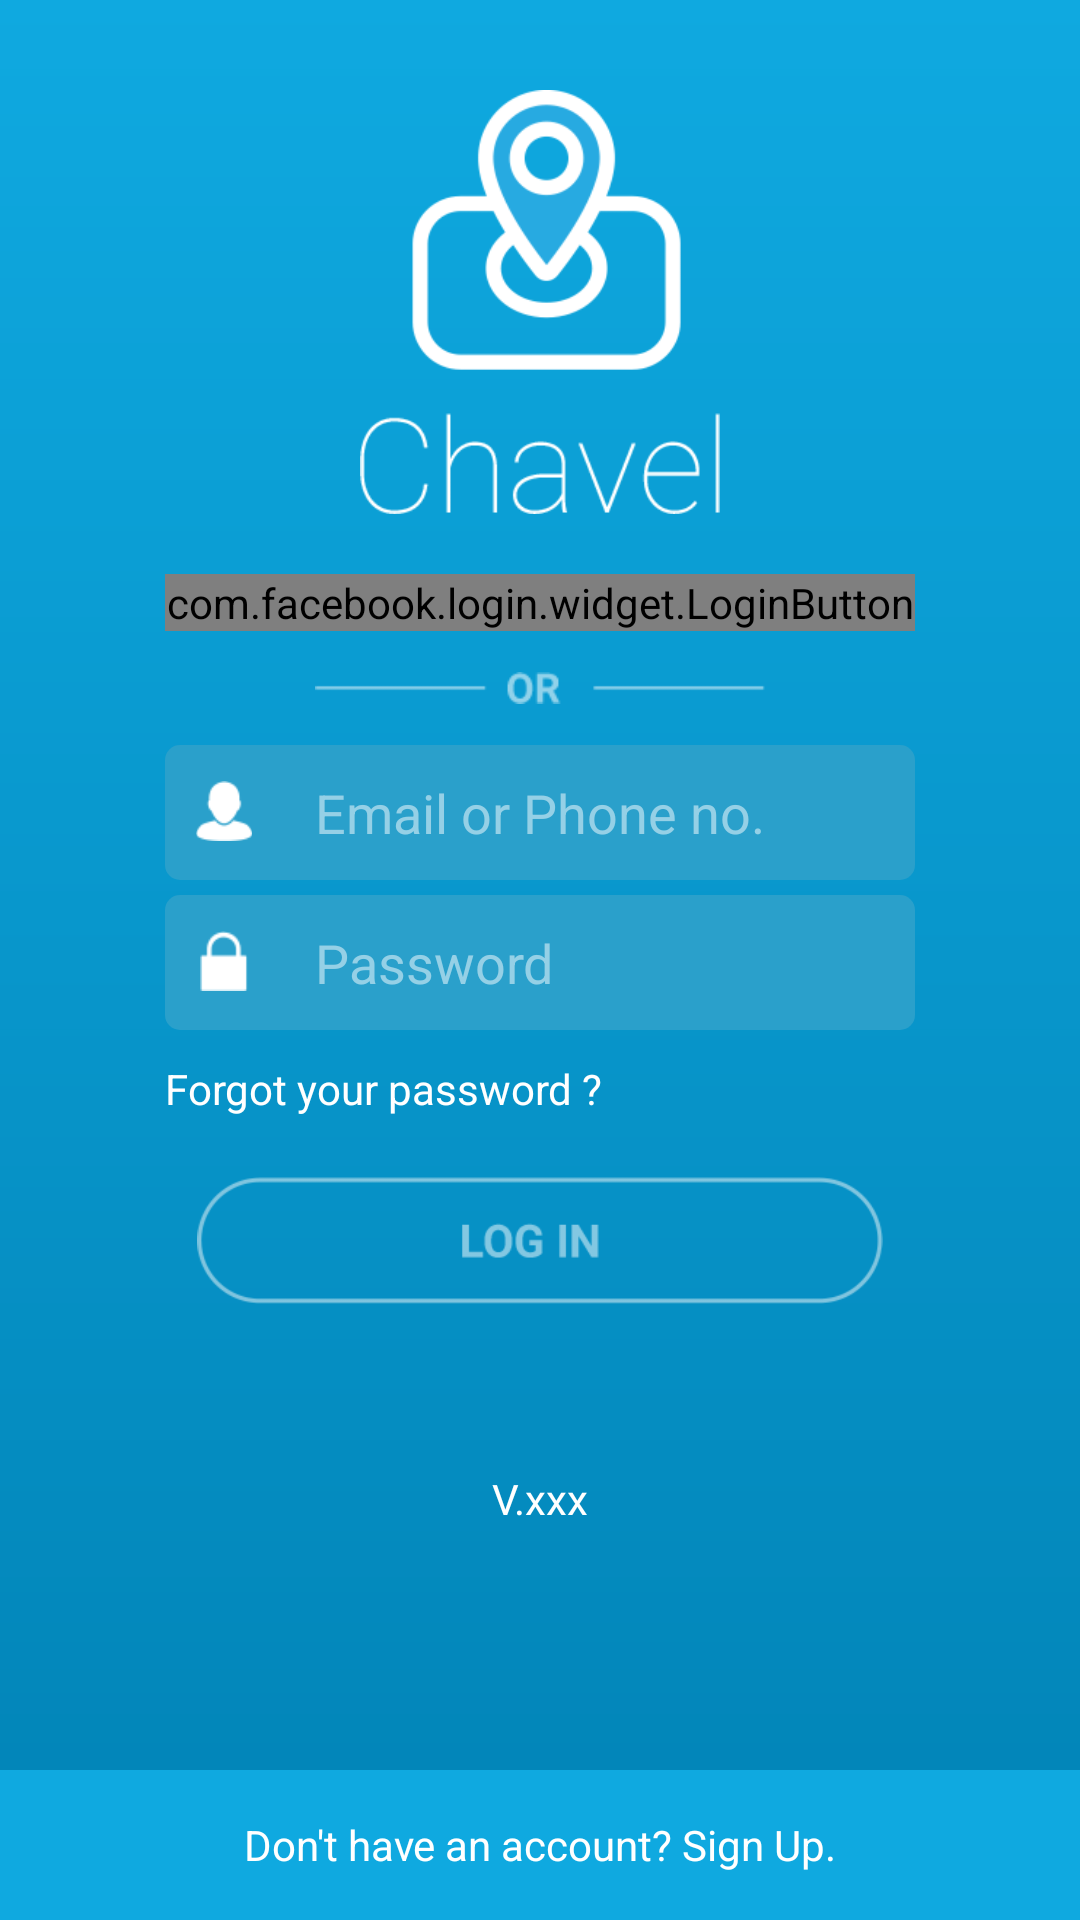

Android layout source for this screen:
<!-- AndroidManifest.xml: application theme AppTheme -->
<!-- res/layout/activity_main.xml -->
<RelativeLayout xmlns:android="http://schemas.android.com/apk/res/android"
    xmlns:tools="http://schemas.android.com/tools" android:layout_width="match_parent"
    android:layout_height="match_parent" android:paddingLeft="0dp"
    android:paddingRight="0dp"
    android:paddingTop="0dp"
    android:background="@drawable/home_bg"
    android:paddingBottom="0dp" tools:context=".MainActivity"
    >
            <ImageView
                android:layout_width="120dp"
                android:layout_marginTop="30dp"
                android:layout_marginLeft="20dp"
                android:layout_marginRight="20dp"
                android:layout_marginBottom="20dp"
                android:layout_height="wrap_content"
                android:adjustViewBounds="true"
                android:layout_centerHorizontal="true"
                android:id="@+id/homelogo"
                android:src="@drawable/home_logo"
                />
            <com.facebook.login.widget.LoginButton
                android:id="@+id/login_button"
                xmlns:fb="http://schemas.android.com/apk/res-auto"
                android:background="@null"
                android:layout_width="250dp"
                android:layout_height="wrap_content"
                android:layout_marginBottom="10dp"
                android:textSize="28dp"
                android:layout_centerHorizontal="true"
                fb:com_facebook_login_text=""
                fb:com_facebook_logout_text=""
                android:layout_below="@+id/homelogo"
                />

            <ImageView
                android:id="@+id/imgOr"
                android:layout_width="150dp"
                android:layout_height="wrap_content"
                android:src="@drawable/home_or"
                android:layout_centerHorizontal="true"
                android:layout_below="@+id/login_button"
                android:layout_marginBottom="10dp"
                android:layout_marginLeft="20dp"
                android:layout_marginRight="20dp"
                />
            <EditText
                android:id="@+id/txtUsername"
                android:layout_below="@+id/imgOr"
                android:layout_marginBottom="5dp"
                android:layout_marginLeft="20dp"
                android:layout_marginRight="20dp"
                android:paddingLeft="50dp"
                android:textColor="#fff"
                android:layout_width="250dp"
                android:layout_height="45dp"
                android:background="@drawable/rounded_edittext"
                android:layout_centerHorizontal="true"
                android:hint="Email or Phone no."
                android:singleLine="true"
                />
            <ImageView
                android:layout_width="20dp"
                android:layout_height="20dp"
                android:layout_marginTop="12dp"
                android:layout_marginRight="-50dp"
                android:layout_below="@+id/imgOr"
                android:layout_toLeftOf="@+id/txtUsername"
                android:src="@drawable/txt_user_ico"
                />
            <EditText
                android:id="@+id/txtPassword"
                android:layout_below="@+id/txtUsername"
                android:layout_marginBottom="10dp"
                android:layout_marginLeft="20dp"
                android:layout_marginRight="20dp"
                android:layout_width="250dp"
                android:layout_height="45dp"
                android:textColor="#fff"
                android:background="@drawable/rounded_edittext"
                android:layout_centerHorizontal="true"
                android:hint="Password"
                android:inputType="textPassword"
                android:singleLine="true"
                android:paddingLeft="50dp"
                />
            <ImageView
                android:layout_width="20dp"
                android:layout_height="20dp"
                android:layout_marginTop="12dp"
                android:layout_marginRight="-50dp"
                android:layout_below="@+id/txtUsername"
                android:layout_toLeftOf="@+id/txtPassword"
                android:src="@drawable/txt_pwd_ico"
                />
            <TextView
                android:id="@+id/lblForgotPassword"
                android:layout_below="@+id/txtPassword"
                android:layout_width="250dp"
                android:layout_marginBottom="10dp"
                android:layout_marginLeft="20dp"
                android:layout_marginRight="20dp"
                android:layout_height="wrap_content"
                android:textColor="#ffffff"
                android:layout_centerHorizontal="true"
                android:text="Forgot your password ?"
                />
            <ImageButton
                android:gravity="center"
                android:id="@+id/btnLogin"
                android:layout_below="@+id/lblForgotPassword"
                android:background="@null"
                android:layout_width="250dp"
                android:layout_height="wrap_content"
                android:adjustViewBounds="true"
                android:padding="10dp"
                android:layout_marginBottom="10dp"
                android:layout_marginLeft="20dp"
                android:layout_marginRight="20dp"
                android:scaleType="fitCenter"
                android:layout_centerHorizontal="true"
                android:src="@drawable/btn_login" />
            <TextView
                android:id="@+id/lblVersion"
                android:layout_below="@+id/btnLogin"
                android:layout_width="match_parent"
                android:layout_height="50dp"
                android:textColor="#ffffff"
                android:layout_marginTop="20dp"
                android:text="V.xxx"
                android:gravity="center_horizontal|center_vertical"
                />

        <TextView
            android:id="@+id/lblHomebottom"
            android:layout_alignParentBottom="true"
            android:background="#0fa9e0"
            android:layout_width="match_parent"
            android:layout_height="50dp"
            android:textColor="#ffffff"
            android:text="Don't have an account? Sign Up."
            android:gravity="center_horizontal|center_vertical"
            />

</RelativeLayout>
<!-- resources referenced by this layout -->
<resources>
  <!-- drawable btn_login: png bitmap (drawable, 4509 bytes) -->
  <!-- drawable home_bg (drawable) -->
  <?xml version="1.0" encoding="utf-8"?>
  <shape xmlns:android="http://schemas.android.com/apk/res/android"
      android:shape="rectangle">
      <gradient
          android:startColor="#0183b6"
          android:endColor="#0fa9e0"
          android:angle="90"/>
  </shape>
  <!-- drawable home_logo: png bitmap (drawable, 11730 bytes) -->
  <!-- drawable home_or: png bitmap (drawable, 1438 bytes) -->
  <!-- drawable rounded_edittext (drawable) -->
  <?xml version="1.0" encoding="utf-8"?>
  <shape xmlns:android="http://schemas.android.com/apk/res/android"
  android:shape="rectangle" android:padding="0dp">
  <solid android:color="#2aa0cb"/>
  <corners
      android:bottomRightRadius="5dp"
      android:bottomLeftRadius="5dp"
      android:topLeftRadius="5dp"
      android:topRightRadius="5dp"/>
  </shape>
  <!-- drawable txt_pwd_ico: png bitmap (drawable, 1244 bytes) -->
  <!-- drawable txt_user_ico: png bitmap (drawable, 1481 bytes) -->
  <style name="AppTheme" parent="Theme.AppCompat.Light.DarkActionBar">
          
          <item name="android:textColorHint">#95d0e6</item>
      </style>
</resources>
